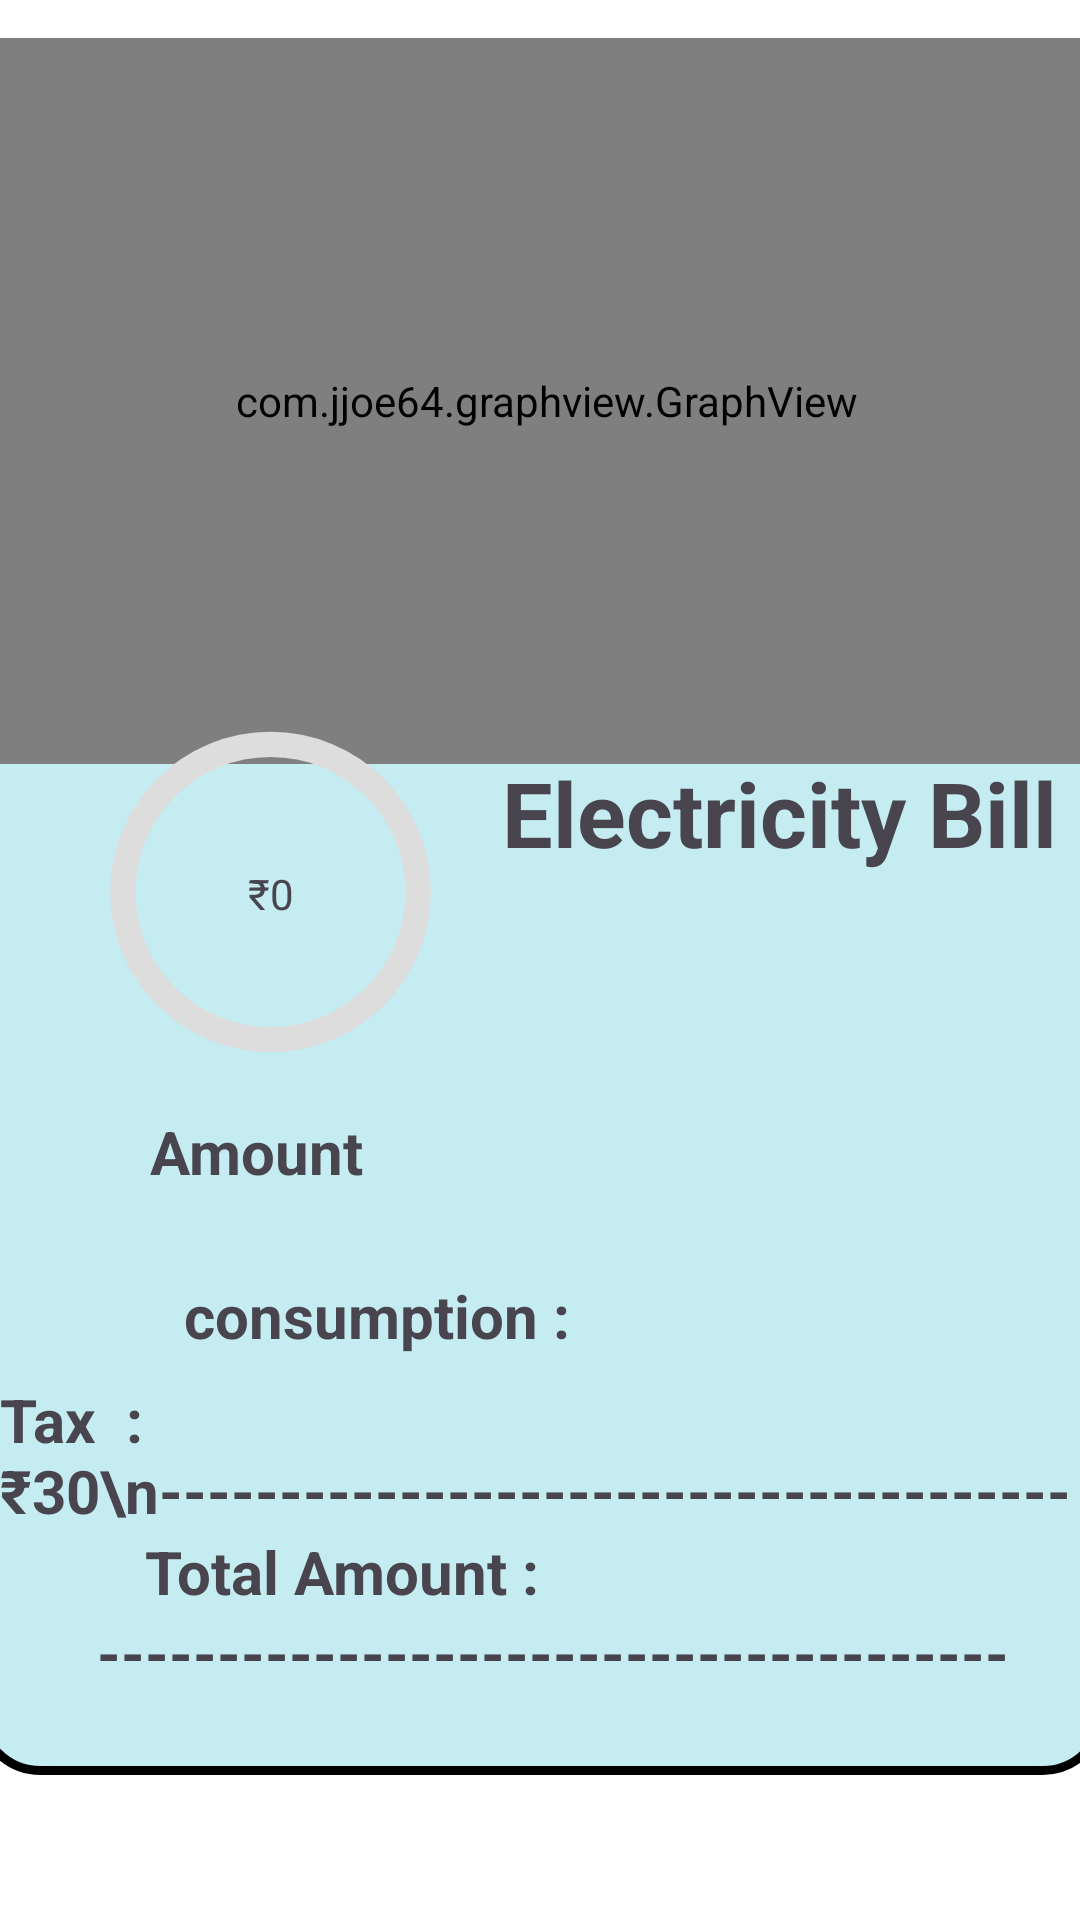

This screen was rendered from an Android layout file. Write that file and the resources it references.
<!-- AndroidManifest.xml: application theme Theme.LoginRegistor -->
<!-- res/layout/fragment_elec__bill_.xml -->
<?xml version="1.0" encoding="utf-8"?>
<androidx.constraintlayout.widget.ConstraintLayout xmlns:android="http://schemas.android.com/apk/res/android"
    xmlns:app="http://schemas.android.com/apk/res-auto"
    xmlns:tools="http://schemas.android.com/tools"
    android:layout_width="match_parent"
    android:layout_height="match_parent"
    android:background="@color/white"
    tools:context=".Elec_Bill_Frag">

    <ImageView
        android:id="@+id/Box1"
        android:layout_width="377dp"
        android:layout_height="422dp"
        app:layout_constraintBottom_toBottomOf="parent"
        app:layout_constraintEnd_toEndOf="parent"
        app:layout_constraintStart_toStartOf="parent"
        app:layout_constraintTop_toTopOf="parent"
        app:layout_constraintVertical_bias="0.778"
        app:srcCompat="@drawable/rec" />

    <com.jjoe64.graphview.GraphView
        android:id="@+id/Elec_Bill_graph"
        android:layout_width="383dp"
        android:layout_height="242dp"
        android:layout_alignParentTop="true"
        app:layout_constraintBottom_toBottomOf="parent"
        app:layout_constraintEnd_toEndOf="parent"
        app:layout_constraintHorizontal_bias="0.428"
        app:layout_constraintStart_toStartOf="parent"
        app:layout_constraintTop_toTopOf="parent"
        app:layout_constraintVertical_bias="0.032" />

    <ProgressBar
        android:id="@+id/Prog_Total"
        android:layout_width="135dp"
        android:layout_height="138dp"
        android:indeterminateOnly="false"
        android:progressDrawable="@drawable/circle"
        app:layout_constraintBottom_toBottomOf="parent"
        app:layout_constraintEnd_toEndOf="parent"
        app:layout_constraintHorizontal_bias="0.101"
        app:layout_constraintStart_toStartOf="parent"
        app:layout_constraintTop_toTopOf="parent"
        app:layout_constraintVertical_bias="0.455" />

    <TextView
        android:id="@+id/textView6"
        android:layout_width="wrap_content"
        android:layout_height="wrap_content"
        android:layout_marginTop="4dp"
        android:text="Amount"
        android:textSize="20dp"
        android:textStyle="bold"
        app:layout_constraintBottom_toBottomOf="parent"
        app:layout_constraintEnd_toEndOf="@+id/Prog_Total"
        app:layout_constraintHorizontal_bias="0.428"
        app:layout_constraintStart_toStartOf="@+id/Prog_Total"
        app:layout_constraintTop_toBottomOf="@+id/Prog_Total"
        app:layout_constraintVertical_bias="0.0" />








    <TextView
        android:id="@+id/Tot_uni"
        android:layout_width="wrap_content"
        android:layout_height="wrap_content"
        android:text="consumption : "
        android:textSize="20dp"
        android:textStyle="bold"
        app:layout_constraintBottom_toBottomOf="parent"
        app:layout_constraintEnd_toEndOf="parent"
        app:layout_constraintHorizontal_bias="0.271"
        app:layout_constraintStart_toStartOf="parent"
        app:layout_constraintTop_toBottomOf="@+id/textView6"
        app:layout_constraintVertical_bias="0.128" />

    <TextView
        android:id="@+id/Tax"
        android:layout_width="wrap_content"
        android:layout_height="wrap_content"
        android:text="Tax  :                    ₹30\n--------------------------------------"
        android:textSize="20dp"
        android:textStyle="bold"
        app:layout_constraintBottom_toBottomOf="parent"
        app:layout_constraintEnd_toEndOf="parent"
        app:layout_constraintHorizontal_bias="0.579"
        app:layout_constraintStart_toStartOf="parent"
        app:layout_constraintTop_toBottomOf="@+id/Tot_uni"
        app:layout_constraintVertical_bias="0.055" />

    <TextView
        android:id="@+id/Amount"
        android:layout_width="wrap_content"
        android:layout_height="wrap_content"
        android:text="₹0"
        app:layout_constraintBottom_toBottomOf="@+id/Prog_Total"
        app:layout_constraintEnd_toEndOf="@+id/Prog_Total"
        app:layout_constraintStart_toStartOf="@+id/Prog_Total"
        app:layout_constraintTop_toTopOf="@+id/Prog_Total"
        app:layout_constraintVertical_bias="0.504" />

    <TextView
        android:id="@+id/Final_amm"
        android:layout_width="wrap_content"
        android:layout_height="wrap_content"
        android:text="Total Amount :          "
        android:textSize="20dp"
        android:textStyle="bold"
        app:layout_constraintEnd_toEndOf="parent"
        app:layout_constraintHorizontal_bias="0.27"
        app:layout_constraintStart_toStartOf="parent"
        app:layout_constraintTop_toBottomOf="@+id/Tax" />

    <TextView
        android:id="@+id/textView11"
        android:layout_width="wrap_content"
        android:layout_height="wrap_content"
        android:layout_marginBottom="100dp"
        android:text="--------------------------------------"
        android:textSize="20dp"
        android:textStyle="bold"
        app:layout_constraintBottom_toBottomOf="parent"
        app:layout_constraintEnd_toEndOf="parent"
        app:layout_constraintHorizontal_bias="0.579"
        app:layout_constraintStart_toStartOf="parent"
        app:layout_constraintTop_toBottomOf="@+id/Final_amm"
        app:layout_constraintVertical_bias="0.0" />

    <TextView
        android:id="@+id/textView3"
        android:layout_width="wrap_content"
        android:layout_height="wrap_content"
        android:text="Electricity Bill"
        android:textSize="30dp"
        android:textStyle="bold"
        app:layout_constraintBottom_toBottomOf="@+id/Box1"
        app:layout_constraintEnd_toEndOf="@+id/Box1"
        app:layout_constraintHorizontal_bias="0.377"
        app:layout_constraintStart_toEndOf="@+id/Prog_Total"
        app:layout_constraintTop_toTopOf="@+id/Box1"
        app:layout_constraintVertical_bias="0.212" />

</androidx.constraintlayout.widget.ConstraintLayout>
<!-- resources referenced by this layout -->
<resources>
  <color name="white">#FFFFFFFF</color>
  <!-- drawable circle (drawable) -->
  <?xml version="1.0" encoding="utf-8"?>
  <layer-list xmlns:android="http://schemas.android.com/apk/res/android">
      <item>
          <shape
              android:shape="ring"
              android:thicknessRatio="16"
              android:useLevel="false">
              <solid android:color="#DDD"></solid>
          </shape>
      </item>
      <item>
          <rotate android:fromDegrees="270"
              android:toDegrees="270">
              <shape
                  android:shape="ring"
                  android:thicknessRatio="16"
                  android:useLevel="true">
                  <solid android:color="#03EFBF"></solid>
              </shape>
          </rotate>
      </item>
  </layer-list>
  <!-- drawable rec (drawable) -->
  <?xml version="1.0" encoding="utf-8"?>
  <layer-list xmlns:android="http://schemas.android.com/apk/res/android">
      <item>
          <shape
              xmlns:android="http://schemas.android.com/apk/res/android"
              android:shape="rectangle" >
              <solid android:color="#C4ECF1" />
              <stroke android:width="3dip"
                  android:color="@color/black"
  
                  />
              <corners android:radius="20dp"/>
          </shape>
      </item>
  </layer-list>
  <style name="Theme.LoginRegistor" parent="Base.Theme.LoginRegistor" />
  <color name="black">#FF000000</color>
  <style name="Base.Theme.LoginRegistor" parent="Theme.Material3.DayNight.NoActionBar">
          
           <item name="colorPrimary">#071BD3</item>
      </style>
</resources>
